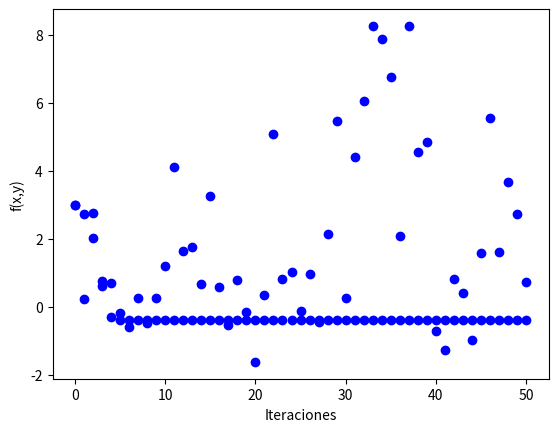

Python code for this plot:
# -*- coding: utf-8 -*-

#############################
#####     LIBRERIAS     #####
#############################

import math as m
import numpy as np
import matplotlib.pyplot as plt

#-------------------------------------------------------------------------------#
#------------- Ejercicio sobre la búsqueda iterativa de óptimos ----------------#
#-------------------------------------------------------------------------------#


#------------------------------Ejercicio 1 -------------------------------------#



"""APARTADO 1"""
#Este es el algoritmo de gradiente descendiente visto en teoria, que paramos cuando llegamos 
#a un número máximo de iteraciones o cuando la funcion es menor que epsilon.
def gd(w, lr, grad_fun, fun, epsilon, max_iters = 50):		
    it=0
    while(it<max_iters and fun(w)>=epsilon):
        w_ant=np.copy(w)
        for j in range(len(w) ):
            w[j] = w[j] - lr*grad_fun(w_ant)[j]
        it+=1
    return w,it

"""APARTADO 2"""

# Funcion E(u,v)
def E(w): 
	return ( w[0]*m.exp(w[1])-2*w[1]*m.exp(-w[0]) )**2
			 
# Derivada parcial de E respecto de u
def Eu(w):
    u=w[0]
    v=w[1]
    return 2*( u*m.exp(v)-2*v*m.exp(-u) )*( m.exp(v) + 2*v*m.exp(-u) )

# Derivada parcial de E respecto de v
def Ev(w):
	return 2*( w[0]*m.exp(w[1])-2*w[1]*m.exp(-w[0]) )*( w[0]*m.exp(w[1])-2*m.exp(-w[0]) )
	
# Gradiente de E
def gradE(w):
	return np.array([Eu(w), Ev(w)])

print ('\nGRADIENTE DESCENDENTE')
print ('\nEjercicio 1\n')
print ('\nApartado 2.b\n')

w,num_ite=gd([1.0,1.0], 0.1, gradE, E, 1e-14,50)
print ('Numero de iteraciones: ', num_ite)
input("\n--- Pulsar tecla para continuar ---\n")

print ('\nApartado 2.c\n')
print ('Coordenadas obtenidas: (', w[0], ', ', w[1],')')

input("\n--- Pulsar tecla para continuar ---\n")
"""
#------------------------------Apartado 3 -------------------------------------#
"""
# Funcion f(x,y)== (x − 2)^2 + 2(y + 2)^2 + 2*sin(2πx)sin(2πy)
def f(w): 
	return (w[0]-2)**2 + 2*(w[1]+2)**2 + 2*m.sin(2*m.pi*w[0])*m.sin(2*m.pi*w[1])			 
# Derivada parcial de E respecto de u
def fx(w):
    return 2*(w[0]-2) + 4*m.pi*m.cos(2*m.pi*w[0])*m.sin(2*m.pi*w[1])

# Derivada parcial de E respecto de v
def fy(w):
	return 4*(w[1]+2) + 4*m.pi*m.cos(2*m.pi*w[1])*m.sin(2*m.pi*w[0])
	
# Gradiente de E
def gradf(w):
	return np.array([fx(w), fy(w)])
	
# a) Usar gradiente descendente para minimizar la función f, con punto inicial (1,1)
# tasa de aprendizaje 0.01 y max 50 iteraciones. Repetir con tasa de aprend. 0.1
def gd_grafica(w, lr, grad_fun, fun, max_iters = 50):
    graf=[]
    it=0
    graf.append(f(w))
    while(it<max_iters):
        w_ant=np.copy(w)
        for j in range(len(w) ):
            w[j] = w[j] - lr*grad_fun(w_ant)[j]
        it+=1
        graf.append(f(w))
	
    plt.plot(range(0,max_iters+1), graf, 'bo')
    plt.xlabel('Iteraciones')
    plt.ylabel('f(x,y)')
    plt.show()	

print ('Resultados apartado 3\n')
print ('\nGrafica con learning rate igual a 0.01')
gd_grafica([1.0,-1.0], 0.01, gradf, f, max_iters = 50)
print ('\nGrafica con learning rate igual a 0.1')
gd_grafica([1.0,-1.0], 0.1, gradf, f, max_iters = 50)

input("\n--- Pulsar tecla para continuar ---\n")


# b) Obtener el valor minimo y los valores de (x,y) con los
# puntos de inicio siguientes:

def gd(w, lr, grad_fun, fun, max_iters = 50):	
    it=0
    while(it<max_iters):
        w_ant=np.copy(w)
        for j in range(len(w) ):
            w[j] = w[j] - lr*grad_fun(w_ant)[j]
        it+=1
    return w

print ('\n\nPunto de inicio: (2.1, -2.1)\n')
w=gd([2.1,-2.1], 0.01, gradf, f, max_iters = 50)
print ('(x,y) = (', w[0], ', ', w[1],')\n')
print ('Valor minimo: ',f(w))

input("\n--- Pulsar tecla para continuar ---\n")

print ('\n\nPunto de inicio: (3.0, -3.0)\n')
w=gd([3.0,-3.0], 0.01, gradf, f, max_iters = 50)
print ('(x,y) = (', w[0], ', ', w[1],')\n')
print ('Valor minimo: ',f(w))

input("\n--- Pulsar tecla para continuar ---\n")

print ('\n\nPunto de inicio: (1.5, 1.5)\n')
w=gd([1.5,1.5], 0.01, gradf, f, max_iters = 50)
print ('(x,y) = (', w[0], ', ', w[1],')\n')
print ('Valor minimo: ',f(w))

input("\n--- Pulsar tecla para continuar ---\n")

print ('\n\nPunto de inicio: (1.0, -1.0)\n')
w=gd([1.0,-1.0], 0.01, gradf, f, max_iters = 50)
print ('(x,y) = (', w[0], ', ', w[1],')\n')
print ('Valor mínimo: ',f(w))

input("\n--- Pulsar tecla para continuar ---\n")
